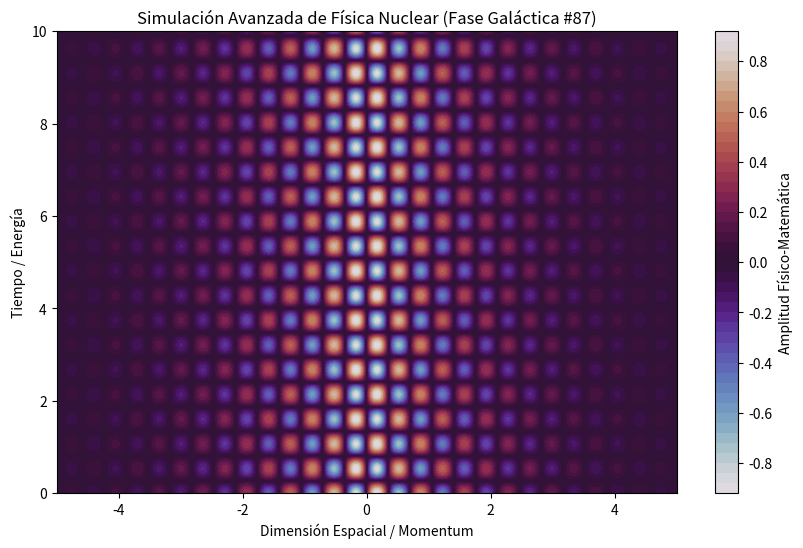

The script that saved this image:
%matplotlib inline
# Simulación Galáctica: Física Nuclear - Variante 87
import numpy as np
import matplotlib.pyplot as plt

# Parámetros Físicos Aleatorios
param_1 = 8.911
param_2 = 5.874
param_3 = 0.587

t = np.linspace(0, 10, 500)
x = np.linspace(-5, 5, 500)
X, T = np.meshgrid(x, t)

# Ecuación Base (Avanzada)
Z = np.sin(X * param_1) * np.cos(T * param_2) * np.exp(-np.abs(X) * param_3)

plt.figure(figsize=(10, 6))
plt.contourf(X, T, Z, 50, cmap='twilight')
plt.colorbar(label='Amplitud Físico-Matemática')
plt.title(r'Simulación Avanzada de Física Nuclear (Fase Galáctica #87)')
plt.xlabel('Dimensión Espacial / Momentum')
plt.ylabel('Tiempo / Energía')
plt.show()
